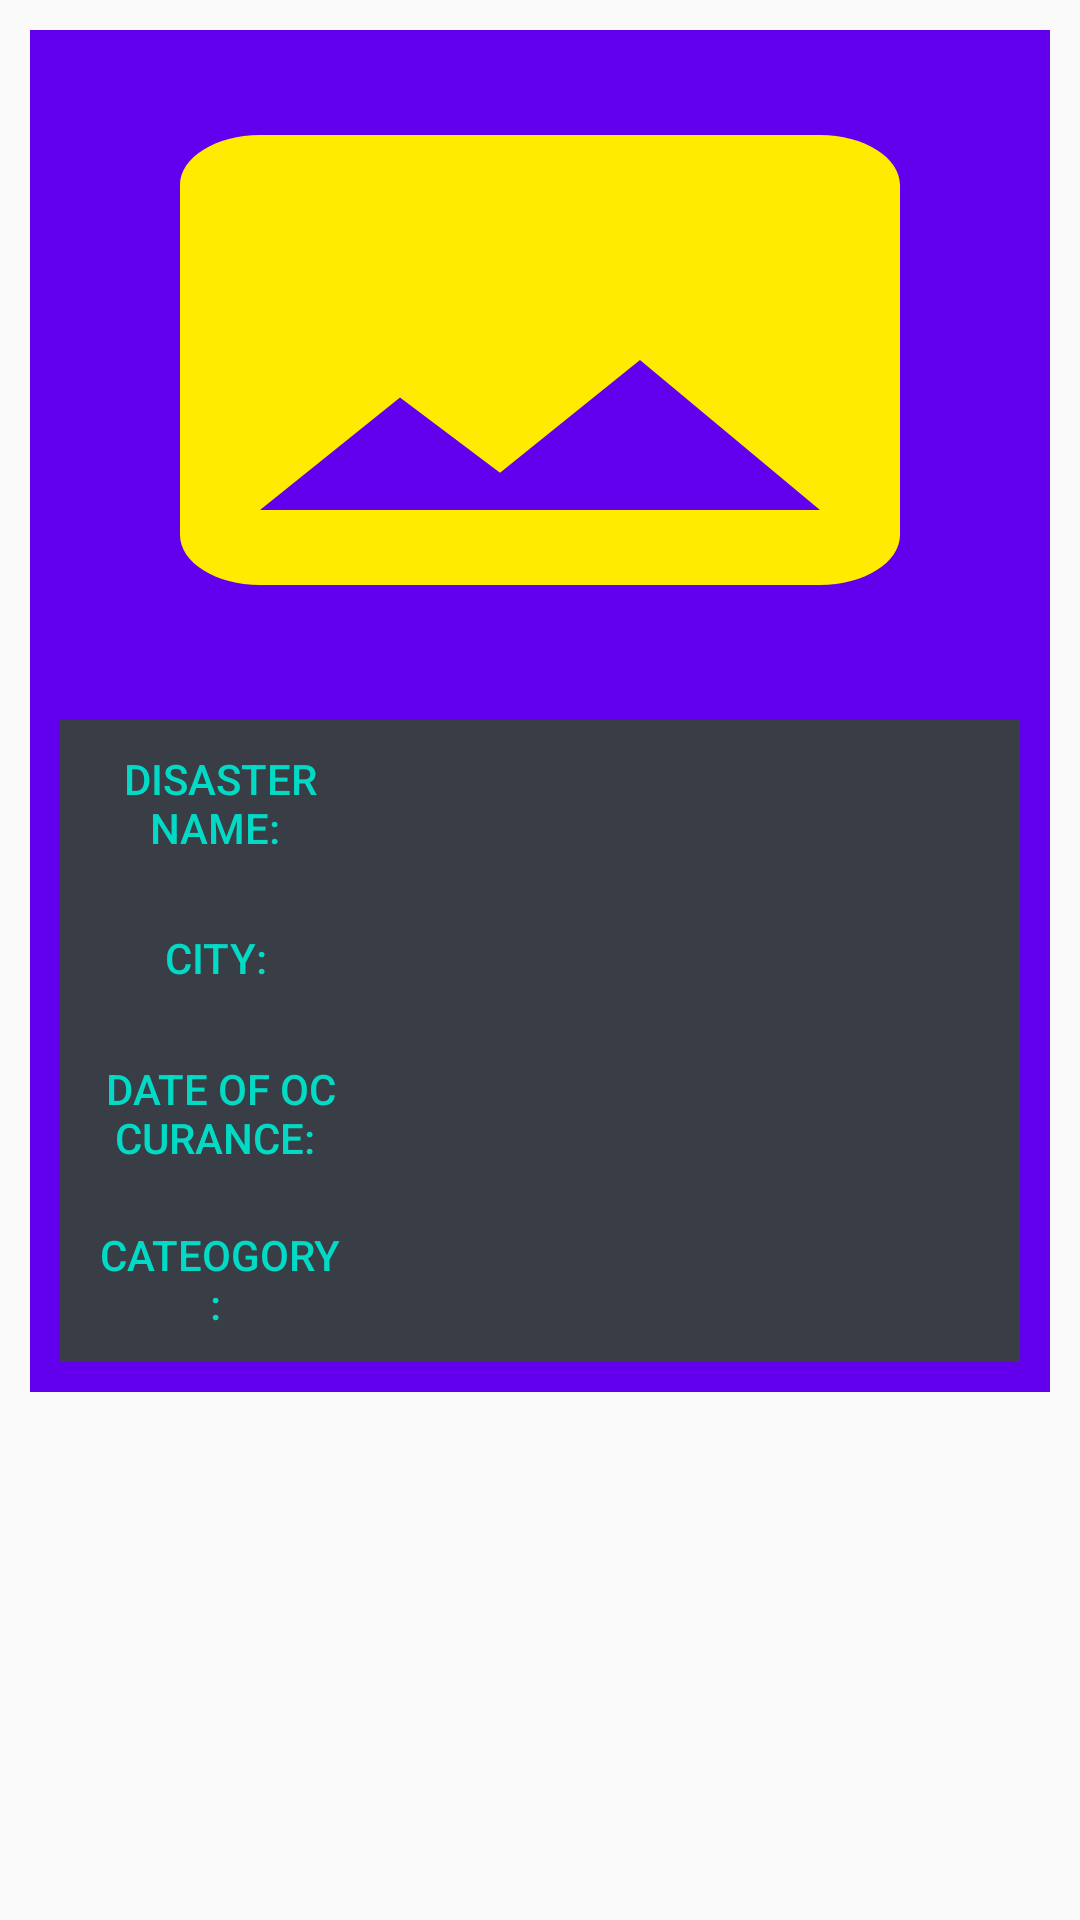

Write the Android layout XML for this screen, with the resource values it uses.
<!-- AndroidManifest.xml: application theme AppTheme -->
<!-- res/layout/viewtemplate.xml -->
<?xml version="1.0" encoding="utf-8"?>
<LinearLayout xmlns:android="http://schemas.android.com/apk/res/android"
    android:layout_width="match_parent"
    android:layout_height="match_parent">

    <LinearLayout
        android:id="@+id/lay31"
        android:layout_width="match_parent"
        android:layout_height="wrap_content"
        android:orientation="vertical"
        android:background="@color/colorPrimary"
        android:layout_margin="10dp"
        android:weightSum="3"

        >
        <ImageView
            android:layout_width="match_parent"
            android:layout_height="200dp"
            android:scaleType="fitXY"
            android:background="@drawable/ic_baseline_image_24"
            android:id="@+id/vPicture"
            android:layout_margin="10dp"
            />

       <LinearLayout
           android:background="#393e46"
           android:layout_margin="10dp"
           android:layout_width="match_parent"
           android:layout_height="match_parent"
           >

           <LinearLayout
               android:layout_width="match_parent"
               android:layout_height="wrap_content"
               android:layout_weight="2"

               android:orientation="vertical">

               <TextView
                   android:layout_width="match_parent"
                   android:layout_height="wrap_content"
                   style="@style/Widget.AppCompat.Button.Borderless.Colored"
                   android:text="Disaster Name: " />

               <TextView
                   android:layout_width="match_parent"
                   android:layout_height="wrap_content"
                   style="@style/Widget.AppCompat.Button.Borderless.Colored"
                   android:text="City: " />

               <TextView
                   android:layout_width="match_parent"
                   android:layout_height="wrap_content"
                   android:text="Date of Occurance: "
                   style="@style/Widget.AppCompat.Button.Borderless.Colored"
                   />

               <TextView
                   android:layout_width="match_parent"
                   android:layout_height="wrap_content"
                   android:text="Cateogory: "
                   style="@style/Widget.AppCompat.Button.Borderless.Colored"
                   />
           </LinearLayout>

           <LinearLayout
               android:layout_width="match_parent"
               android:layout_height="wrap_content"
               android:layout_weight="1"
               android:orientation="vertical">

               <TextView
                   android:id="@+id/vName"
                   android:layout_width="match_parent"
                   android:layout_height="wrap_content"
                   style="@style/Widget.AppCompat.Button.Borderless.Colored"

                   android:text="" />

               <TextView
                   android:id="@+id/vCity"
                   android:layout_width="match_parent"
                   android:layout_height="wrap_content"
                   style="@style/Widget.AppCompat.Button.Borderless.Colored"

                   android:text="" />

               <TextView
                   android:id="@+id/vDate"
                   android:layout_width="match_parent"
                   android:layout_height="wrap_content"
                   style="@style/Widget.AppCompat.Button.Borderless.Colored"
                   android:text="" />

               <TextView
                   android:id="@+id/vCategory"
                   android:layout_width="match_parent"
                   android:layout_height="wrap_content"
                   style="@style/Widget.AppCompat.Button.Borderless.Colored"


                   android:text="" />


           </LinearLayout>
       </LinearLayout>




    </LinearLayout>

</LinearLayout>
<!-- resources referenced by this layout -->
<resources>
  <!-- drawable ic_baseline_image_24 (drawable) -->
  <vector android:height="70dp" android:tint="#FFEB00"
      android:viewportHeight="24" android:viewportWidth="24"
      android:width="70dp" xmlns:android="http://schemas.android.com/apk/res/android">
      <path android:fillColor="@android:color/white" android:pathData="M21,19V5c0,-1.1 -0.9,-2 -2,-2H5c-1.1,0 -2,0.9 -2,2v14c0,1.1 0.9,2 2,2h14c1.1,0 2,-0.9 2,-2zM8.5,13.5l2.5,3.01L14.5,12l4.5,6H5l3.5,-4.5z"/>
  </vector>
  <style name="AppTheme" parent="Theme.AppCompat.Light.DarkActionBar">
          
          <item name="colorPrimary">@color/colorPrimary</item>
          <item name="colorPrimaryDark">@color/colorPrimaryDark</item>
          <item name="colorAccent">@color/colorAccent</item>
      </style>
  <!-- not gathered from this repository: default colours our renderer supplied (Android Studio template values) -->
  <color name="colorPrimary">#FF6200EE</color>
  <color name="colorPrimaryDark">#FF3700B3</color>
  <color name="colorAccent">#FF03DAC5</color>
</resources>
